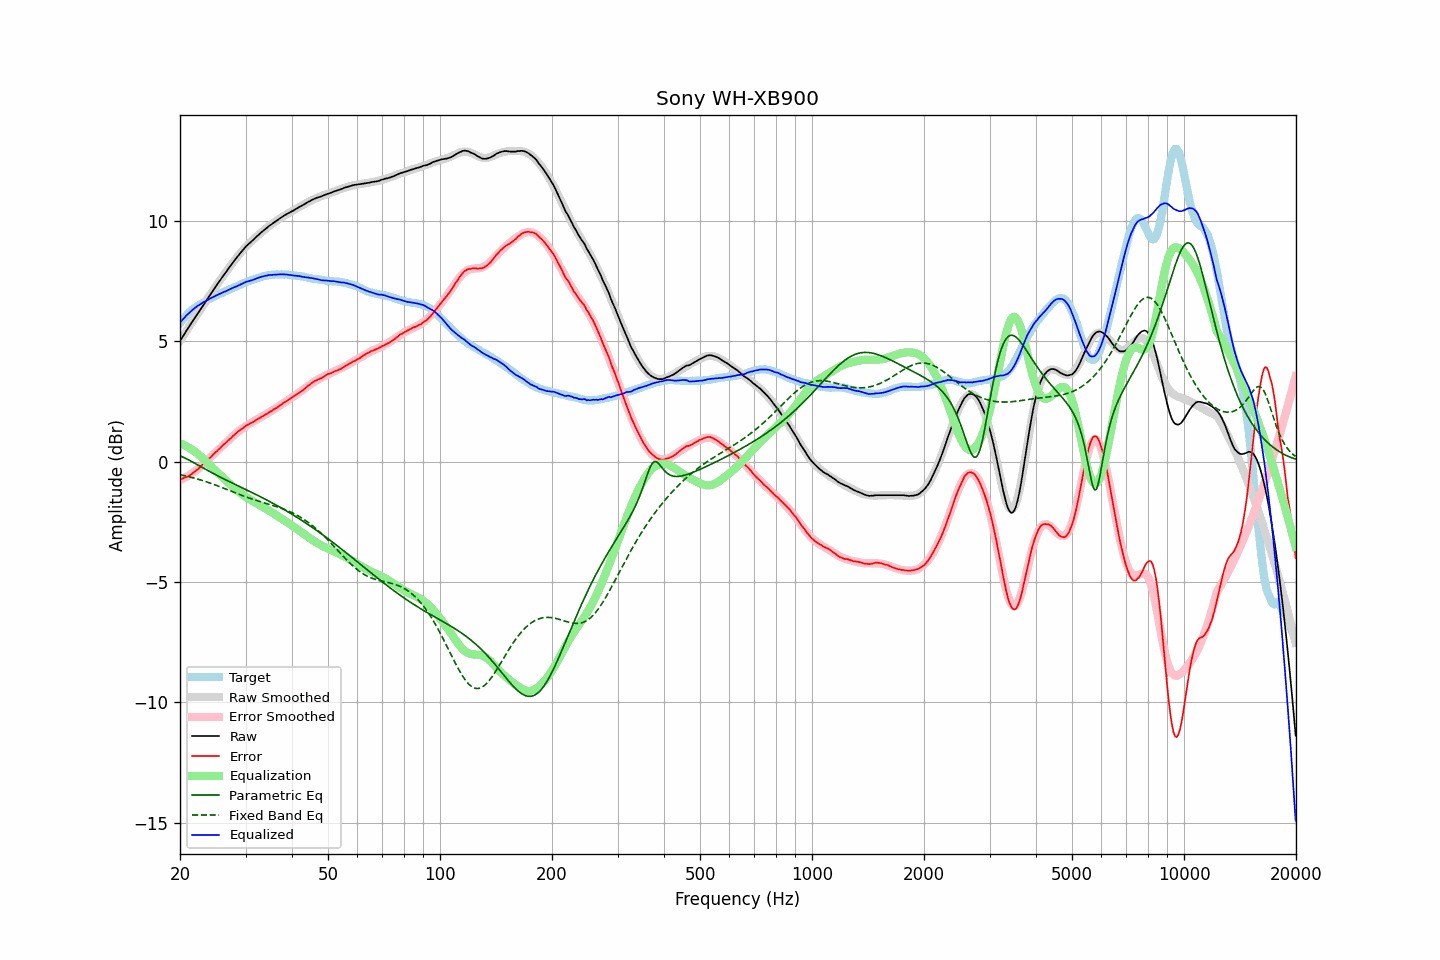

The data file committed next to this chart (first rows):
frequency, raw, error, smoothed, error_smoothed, equalization, parametric_eq, fixed_band_eq, equalized_raw, equalized_smoothed, target
20.00, 5.01, -0.73, 5.01, -0.76, 0.76, 0.23, -0.54, 5.77, 5.77, 5.75
20.20, 5.11, -0.72, 5.12, -0.73, 0.73, 0.21, -0.56, 5.84, 5.85, 5.84
20.40, 5.22, -0.69, 5.22, -0.70, 0.70, 0.18, -0.57, 5.92, 5.92, 5.92
20.61, 5.32, -0.66, 5.32, -0.67, 0.67, 0.15, -0.59, 5.99, 5.99, 5.98
20.81, 5.43, -0.64, 5.43, -0.63, 0.63, 0.11, -0.60, 6.07, 6.06, 6.07
21.02, 5.53, -0.62, 5.53, -0.60, 0.60, 0.08, -0.62, 6.13, 6.13, 6.15
21.23, 5.63, -0.58, 5.63, -0.56, 0.56, 0.04, -0.64, 6.19, 6.19, 6.21
21.44, 5.74, -0.53, 5.74, -0.51, 0.51, 0.01, -0.66, 6.26, 6.25, 6.27
21.66, 5.84, -0.48, 5.84, -0.47, 0.47, -0.03, -0.67, 6.31, 6.31, 6.32
21.87, 5.94, -0.43, 5.94, -0.42, 0.42, -0.07, -0.69, 6.37, 6.36, 6.37
22.09, 6.04, -0.38, 6.04, -0.37, 0.37, -0.10, -0.71, 6.42, 6.42, 6.42
22.31, 6.14, -0.33, 6.14, -0.32, 0.32, -0.14, -0.73, 6.46, 6.47, 6.47
22.54, 6.24, -0.27, 6.25, -0.26, 0.26, -0.18, -0.75, 6.50, 6.51, 6.51
22.76, 6.34, -0.21, 6.35, -0.20, 0.20, -0.22, -0.77, 6.55, 6.55, 6.55
22.99, 6.45, -0.13, 6.45, -0.14, 0.14, -0.25, -0.79, 6.59, 6.59, 6.58
23.22, 6.55, -0.07, 6.55, -0.08, 0.08, -0.29, -0.81, 6.63, 6.63, 6.62
23.45, 6.65, -0.00, 6.65, -0.01, 0.01, -0.33, -0.83, 6.67, 6.67, 6.66
23.69, 6.75, 0.05, 6.75, 0.05, -0.05, -0.36, -0.86, 6.70, 6.70, 6.69
23.92, 6.85, 0.12, 6.85, 0.11, -0.11, -0.40, -0.88, 6.74, 6.74, 6.74
24.16, 6.95, 0.17, 6.95, 0.18, -0.18, -0.44, -0.90, 6.77, 6.77, 6.78
24.40, 7.05, 0.24, 7.05, 0.24, -0.24, -0.47, -0.93, 6.81, 6.81, 6.81
24.65, 7.15, 0.31, 7.15, 0.31, -0.31, -0.51, -0.95, 6.84, 6.84, 6.84
24.89, 7.25, 0.38, 7.25, 0.37, -0.37, -0.54, -0.98, 6.88, 6.87, 6.87
25.14, 7.34, 0.43, 7.34, 0.44, -0.44, -0.58, -1.00, 6.91, 6.91, 6.91
25.39, 7.44, 0.50, 7.44, 0.50, -0.50, -0.61, -1.03, 6.94, 6.94, 6.94
25.65, 7.53, 0.55, 7.53, 0.56, -0.56, -0.65, -1.05, 6.97, 6.97, 6.98
25.91, 7.63, 0.63, 7.63, 0.62, -0.62, -0.68, -1.08, 7.00, 7.00, 7.00
26.16, 7.72, 0.70, 7.72, 0.69, -0.69, -0.71, -1.10, 7.03, 7.03, 7.03
26.43, 7.81, 0.75, 7.82, 0.75, -0.75, -0.75, -1.13, 7.06, 7.06, 7.06
26.69, 7.90, 0.81, 7.91, 0.82, -0.82, -0.78, -1.16, 7.09, 7.09, 7.09
26.96, 8.00, 0.88, 8.00, 0.88, -0.88, -0.81, -1.18, 7.12, 7.12, 7.12
27.23, 8.09, 0.93, 8.09, 0.94, -0.94, -0.84, -1.21, 7.15, 7.15, 7.16
27.50, 8.18, 0.99, 8.18, 1.00, -1.00, -0.88, -1.24, 7.18, 7.18, 7.19
27.77, 8.27, 1.06, 8.27, 1.06, -1.06, -0.91, -1.26, 7.21, 7.21, 7.21
28.05, 8.36, 1.12, 8.36, 1.12, -1.12, -0.94, -1.29, 7.24, 7.24, 7.25
28.33, 8.44, 1.18, 8.45, 1.17, -1.17, -0.97, -1.32, 7.27, 7.27, 7.26
28.62, 8.53, 1.24, 8.53, 1.23, -1.23, -1.00, -1.34, 7.30, 7.30, 7.29
28.90, 8.61, 1.28, 8.61, 1.28, -1.28, -1.04, -1.37, 7.33, 7.33, 7.33
29.19, 8.69, 1.34, 8.69, 1.33, -1.33, -1.07, -1.40, 7.36, 7.36, 7.35
29.48, 8.77, 1.37, 8.77, 1.38, -1.38, -1.10, -1.42, 7.39, 7.39, 7.40
29.78, 8.85, 1.44, 8.84, 1.43, -1.43, -1.13, -1.45, 7.42, 7.41, 7.41
30.08, 8.93, 1.49, 8.91, 1.47, -1.47, -1.17, -1.47, 7.46, 7.44, 7.44
30.38, 8.99, 1.52, 8.98, 1.51, -1.51, -1.20, -1.49, 7.48, 7.47, 7.47
30.68, 9.05, 1.55, 9.05, 1.56, -1.56, -1.23, -1.52, 7.49, 7.49, 7.50
30.99, 9.11, 1.59, 9.12, 1.60, -1.60, -1.26, -1.54, 7.51, 7.52, 7.52
31.30, 9.17, 1.63, 9.18, 1.63, -1.63, -1.30, -1.56, 7.54, 7.55, 7.54
31.61, 9.23, 1.66, 9.24, 1.67, -1.67, -1.33, -1.58, 7.56, 7.57, 7.57
31.93, 9.30, 1.71, 9.30, 1.71, -1.71, -1.36, -1.61, 7.59, 7.59, 7.59
32.24, 9.36, 1.75, 9.36, 1.75, -1.75, -1.40, -1.63, 7.61, 7.62, 7.61
32.57, 9.42, 1.79, 9.42, 1.79, -1.79, -1.43, -1.65, 7.63, 7.64, 7.63
32.89, 9.48, 1.82, 9.48, 1.83, -1.83, -1.46, -1.67, 7.66, 7.65, 7.66
33.22, 9.54, 1.86, 9.54, 1.86, -1.86, -1.50, -1.69, 7.68, 7.67, 7.68
33.55, 9.59, 1.90, 9.59, 1.90, -1.90, -1.53, -1.71, 7.69, 7.69, 7.69
33.89, 9.65, 1.95, 9.65, 1.94, -1.94, -1.57, -1.73, 7.71, 7.71, 7.70
34.23, 9.70, 1.97, 9.70, 1.98, -1.98, -1.60, -1.75, 7.72, 7.72, 7.73
34.57, 9.76, 2.03, 9.75, 2.02, -2.02, -1.64, -1.77, 7.74, 7.73, 7.73
34.92, 9.81, 2.07, 9.81, 2.06, -2.06, -1.67, -1.79, 7.75, 7.74, 7.74
35.27, 9.85, 2.09, 9.86, 2.10, -2.10, -1.71, -1.81, 7.75, 7.75, 7.76
35.62, 9.90, 2.15, 9.90, 2.15, -2.15, -1.74, -1.83, 7.75, 7.76, 7.75
35.97, 9.95, 2.19, 9.95, 2.19, -2.19, -1.78, -1.85, 7.76, 7.76, 7.76
... 635 more rows
